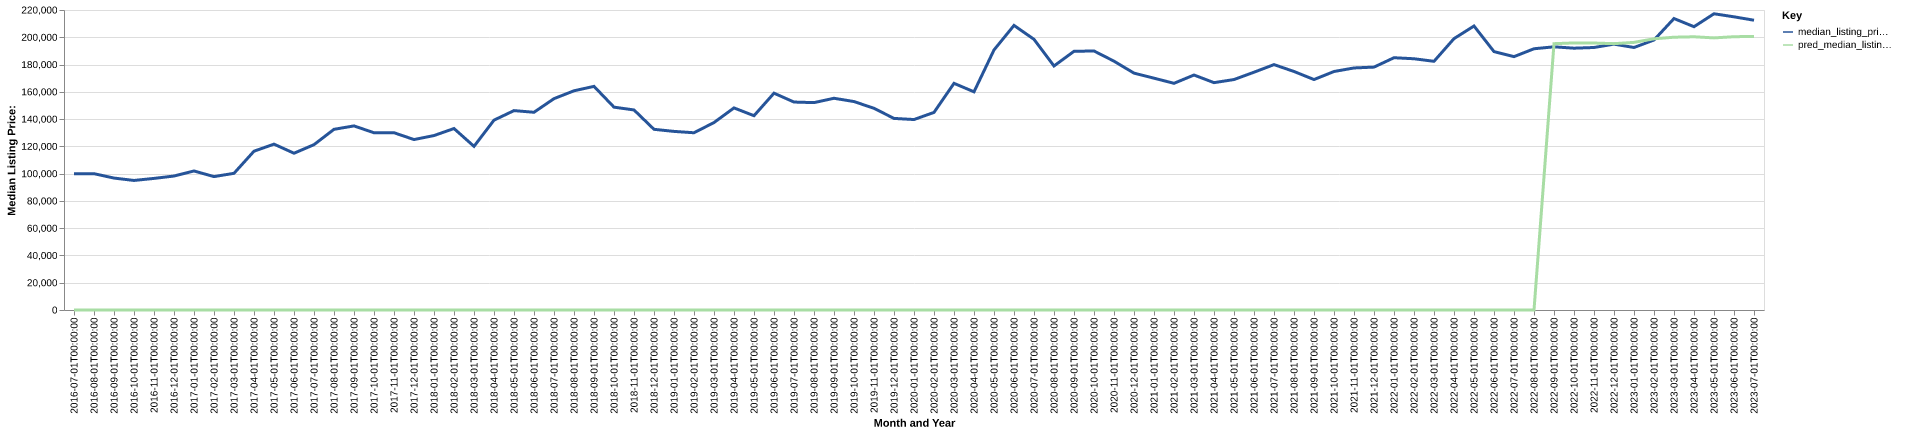

The file beside this chart, header and first rows:
date, time_idx, median_listing_price, thirty_year_interest_rate_five, month, county_name, active_listing_count, median_days_on_market, pred_median_listing_price, month_year
2016-07-01, 0, 100000, 3.72, 7, wyandotte, ks, 370.0, 50.0, 0, Jul-2016
2016-08-01, 1, 99963, 3.73, 8, wyandotte, ks, 390.0, 49.0, 0, Aug-2016
2016-09-01, 2, 96750, 3.66, 9, wyandotte, ks, 389.0, 49.0, 0, Sep-2016
2016-10-01, 3, 95000, 3.64, 10, wyandotte, ks, 384.0, 57.0, 0, Oct-2016
2016-11-01, 4, 96500, 3.66, 11, wyandotte, ks, 367.0, 63.0, 0, Nov-2016
2016-12-01, 5, 98250, 3.48, 12, wyandotte, ks, 333.0, 67.0, 0, Dec-2016
2017-01-01, 6, 101950, 3.45, 1, wyandotte, ks, 316.0, 76.0, 0, Jan-2017
2017-02-01, 7, 97825, 3.5, 2, wyandotte, ks, 311.0, 70.0, 0, Feb-2017
2017-03-01, 8, 100238, 3.52, 3, wyandotte, ks, 303.0, 51.0, 0, Mar-2017
2017-04-01, 9, 116450, 4.03, 4, wyandotte, ks, 293.0, 51.0, 0, Apr-2017
2017-05-01, 10, 121625, 4.32, 5, wyandotte, ks, 280.0, 52.0, 0, May-2017
2017-06-01, 11, 114963, 4.2, 6, wyandotte, ks, 287.0, 55.0, 0, Jun-2017
2017-07-01, 12, 121250, 4.19, 7, wyandotte, ks, 293.0, 53.0, 0, Jul-2017
2017-08-01, 13, 132500, 4.3, 8, wyandotte, ks, 300.0, 52.0, 0, Aug-2017
2017-09-01, 14, 135000, 4.1, 9, wyandotte, ks, 309.0, 54.0, 0, Sep-2017
2017-10-01, 15, 129975, 4.05, 10, wyandotte, ks, 317.0, 47.0, 0, Oct-2017
2017-11-01, 16, 130000, 3.94, 11, wyandotte, ks, 298.0, 58.0, 0, Nov-2017
2017-12-01, 17, 125000, 4.03, 12, wyandotte, ks, 272.0, 64.0, 0, Dec-2017
2018-01-01, 18, 127925, 3.93, 1, wyandotte, ks, 244.0, 72.0, 0, Jan-2018
2018-02-01, 19, 133075, 3.83, 2, wyandotte, ks, 211.0, 66.0, 0, Feb-2018
2018-03-01, 20, 120000, 3.94, 3, wyandotte, ks, 210.0, 43.0, 0, Mar-2018
2018-04-01, 21, 139225, 3.95, 4, wyandotte, ks, 217.0, 36.0, 0, Apr-2018
2018-05-01, 22, 146225, 3.99, 5, wyandotte, ks, 227.0, 39.0, 0, May-2018
2018-06-01, 23, 145000, 4.15, 6, wyandotte, ks, 255.0, 39.0, 0, Jun-2018
2018-07-01, 24, 154988, 4.4, 7, wyandotte, ks, 262.0, 45.0, 0, Jul-2018
2018-08-01, 25, 160750, 4.46, 8, wyandotte, ks, 281.0, 38.0, 0, Aug-2018
2018-09-01, 26, 164000, 4.58, 9, wyandotte, ks, 292.0, 43.0, 0, Sep-2018
2018-10-01, 27, 148750, 4.66, 10, wyandotte, ks, 309.0, 43.0, 0, Oct-2018
2018-11-01, 28, 146700, 4.62, 11, wyandotte, ks, 322.0, 44.0, 0, Nov-2018
2018-12-01, 29, 132500, 4.54, 12, wyandotte, ks, 321.0, 57.0, 0, Dec-2018
2019-01-01, 30, 130975, 4.6, 1, wyandotte, ks, 293.0, 65.0, 0, Jan-2019
2019-02-01, 31, 129975, 4.72, 2, wyandotte, ks, 267.0, 71.0, 0, Feb-2019
2019-03-01, 32, 137471, 4.9, 3, wyandotte, ks, 235.0, 56.0, 0, Mar-2019
2019-04-01, 33, 148200, 4.94, 4, wyandotte, ks, 229.0, 30.0, 0, Apr-2019
2019-05-01, 34, 142475, 4.75, 5, wyandotte, ks, 236.0, 29.0, 0, May-2019
2019-06-01, 35, 159000, 4.51, 6, wyandotte, ks, 251.0, 34.0, 0, Jun-2019
2019-07-01, 36, 152500, 4.41, 7, wyandotte, ks, 269.0, 37.0, 0, Jul-2019
2019-08-01, 37, 152077, 4.41, 8, wyandotte, ks, 285.0, 41.0, 0, Aug-2019
2019-09-01, 38, 155268, 4.2, 9, wyandotte, ks, 293.0, 46.0, 0, Sep-2019
2019-10-01, 39, 152870, 4.14, 10, wyandotte, ks, 298.0, 51.0, 0, Oct-2019
2019-11-01, 40, 147900, 3.84, 11, wyandotte, ks, 292.0, 53.0, 0, Nov-2019
2019-12-01, 41, 140500, 3.81, 12, wyandotte, ks, 299.0, 59.0, 0, Dec-2019
2020-01-01, 42, 139675, 3.75, 1, wyandotte, ks, 249.0, 61.0, 0, Jan-2020
2020-02-01, 43, 144900, 3.73, 2, wyandotte, ks, 231.0, 58.0, 0, Feb-2020
2020-03-01, 44, 166225, 3.78, 3, wyandotte, ks, 197.0, 35.0, 0, Mar-2020
2020-04-01, 45, 160000, 3.75, 4, wyandotte, ks, 212.0, 40.0, 0, Apr-2020
2020-05-01, 46, 190700, 3.74, 5, wyandotte, ks, 168.0, 56.0, 0, May-2020
2020-06-01, 47, 208700, 3.72, 6, wyandotte, ks, 133.0, 52.0, 0, Jun-2020
2020-07-01, 48, 198500, 3.49, 7, wyandotte, ks, 129.0, 32.0, 0, Jul-2020
2020-08-01, 49, 178950, 3.65, 8, wyandotte, ks, 140.0, 29.0, 0, Aug-2020
2020-09-01, 50, 189713, 3.33, 9, wyandotte, ks, 146.0, 37.0, 0, Sep-2020
2020-10-01, 51, 189950, 3.28, 10, wyandotte, ks, 147.0, 33.0, 0, Oct-2020
2020-11-01, 52, 182475, 3.21, 11, wyandotte, ks, 131.0, 45.0, 0, Nov-2020
2020-12-01, 53, 173700, 3.07, 12, wyandotte, ks, 132.0, 46.0, 0, Dec-2020
2021-01-01, 54, 170000, 2.99, 1, wyandotte, ks, 116.0, 50.0, 0, Jan-2021
2021-02-01, 55, 166238, 2.93, 2, wyandotte, ks, 78.0, 43.0, 0, Feb-2021
2021-03-01, 56, 172313, 2.88, 3, wyandotte, ks, 84.0, 30.0, 0, Mar-2021
2021-04-01, 57, 166725, 2.84, 4, wyandotte, ks, 96.0, 32.0, 0, Apr-2021
2021-05-01, 58, 169000, 2.71, 5, wyandotte, ks, 108.0, 31.0, 0, May-2021
2021-06-01, 59, 174374, 2.79, 6, wyandotte, ks, 120.0, 31.0, 0, Jun-2021
... 25 more rows
